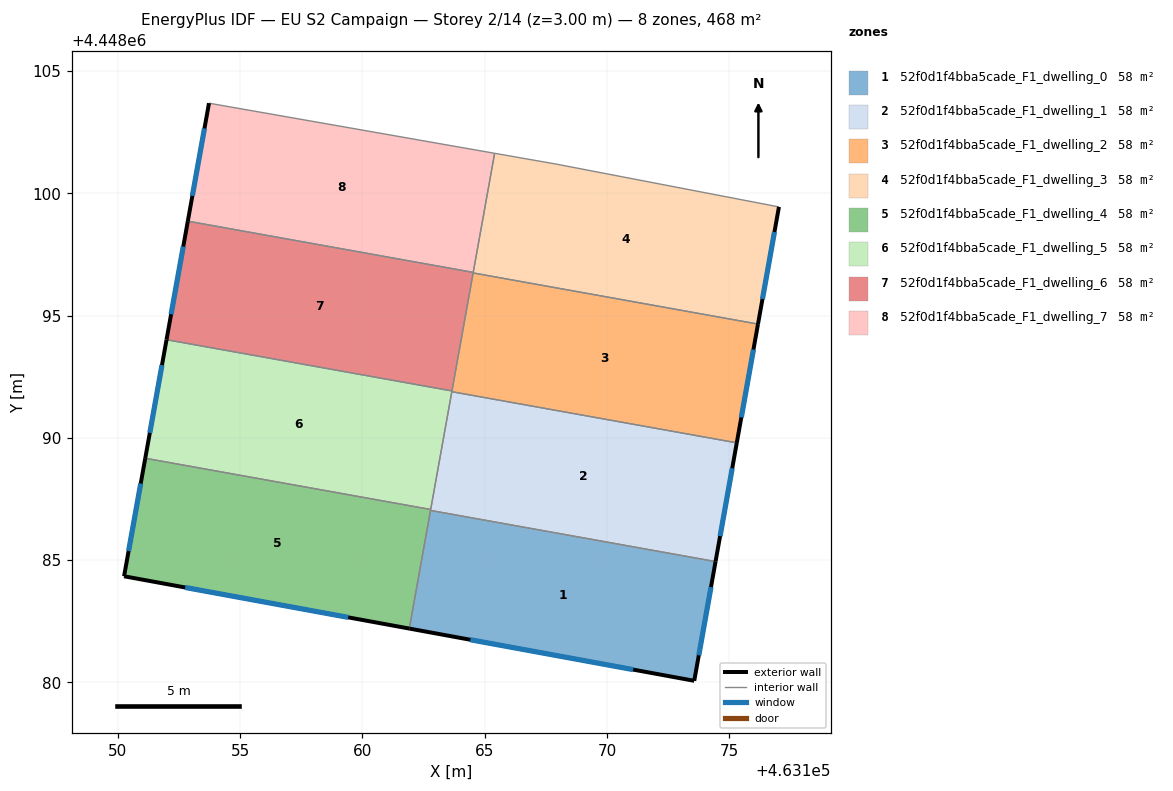
=== STOREY PLAN SPEC (per zone: floor XY polygon, exterior-wall plan segments, windows/doors) ===
zone 1: 52f0d1f4bba5cade_F1_dwelling_0  (58.4 m²)
  floor: (463174.45, 4448084.94) (463173.57, 4448080.07) (463161.92, 4448082.20) (463162.78, 4448087.04)
  exterior wall: (463173.57, 4448080.07) – (463174.45, 4448084.94)  [5.0 m]
    window: (463173.76, 4448081.11) – (463174.26, 4448083.90)  [4.9 m²]
  exterior wall: (463161.92, 4448082.20) – (463173.57, 4448080.07)  [11.8 m]
    window: (463164.41, 4448081.74) – (463171.08, 4448080.52)  [11.6 m²]
  interior walls: 2
zone 2: 52f0d1f4bba5cade_F1_dwelling_1  (58.4 m²)
  floor: (463175.31, 4448089.80) (463174.45, 4448084.94) (463162.78, 4448087.04) (463163.66, 4448091.89)
  exterior wall: (463174.45, 4448084.94) – (463175.31, 4448089.80)  [4.9 m]
    window: (463174.63, 4448085.98) – (463175.13, 4448088.76)  [4.8 m²]
  interior walls: 4
zone 3: 52f0d1f4bba5cade_F1_dwelling_2  (58.4 m²)
  floor: (463176.18, 4448094.66) (463175.31, 4448089.80) (463163.66, 4448091.89) (463164.53, 4448096.75)
  exterior wall: (463175.31, 4448089.80) – (463176.18, 4448094.66)  [4.9 m]
    window: (463175.50, 4448090.84) – (463176.00, 4448093.62)  [4.8 m²]
  interior walls: 4
zone 4: 52f0d1f4bba5cade_F1_dwelling_3  (58.4 m²)
  floor: (463177.04, 4448099.45) (463176.18, 4448094.66) (463164.53, 4448096.75) (463165.41, 4448101.64) (463167.91, 4448101.20)
  exterior wall: (463176.18, 4448094.66) – (463177.04, 4448099.45)  [4.9 m]
    window: (463176.36, 4448095.68) – (463176.85, 4448098.42)  [4.8 m²]
  interior walls: 5
zone 5: 52f0d1f4bba5cade_F1_dwelling_4  (58.4 m²)
  floor: (463162.79, 4448087.07) (463161.92, 4448082.20) (463150.25, 4448084.34) (463151.12, 4448089.17)
  exterior wall: (463150.25, 4448084.34) – (463161.92, 4448082.20)  [11.9 m]
    window: (463152.75, 4448083.88) – (463159.42, 4448082.66)  [11.6 m²]
  exterior wall: (463151.12, 4448089.17) – (463150.25, 4448084.34)  [4.9 m]
    window: (463150.93, 4448088.13) – (463150.44, 4448085.38)  [4.8 m²]
  interior walls: 3
zone 6: 52f0d1f4bba5cade_F1_dwelling_5  (58.4 m²)
  floor: (463163.66, 4448091.92) (463162.79, 4448087.07) (463151.12, 4448089.17) (463151.99, 4448094.02)
  exterior wall: (463151.99, 4448094.02) – (463151.12, 4448089.17)  [4.9 m]
    window: (463151.80, 4448092.98) – (463151.30, 4448090.21)  [4.8 m²]
  interior walls: 4
zone 7: 52f0d1f4bba5cade_F1_dwelling_6  (58.4 m²)
  floor: (463164.53, 4448096.77) (463163.66, 4448091.92) (463151.99, 4448094.02) (463152.86, 4448098.87)
  exterior wall: (463152.86, 4448098.87) – (463151.99, 4448094.02)  [4.9 m]
    window: (463152.67, 4448097.83) – (463152.17, 4448095.06)  [4.8 m²]
  interior walls: 4
zone 8: 52f0d1f4bba5cade_F1_dwelling_7  (58.4 m²)
  floor: (463165.41, 4448101.64) (463164.53, 4448096.77) (463152.86, 4448098.87) (463153.72, 4448103.69)
  exterior wall: (463153.72, 4448103.69) – (463152.86, 4448098.87)  [4.9 m]
    window: (463153.54, 4448102.66) – (463153.04, 4448099.90)  [4.8 m²]
  interior walls: 3

=== DERIVED (storey summary) ===
Building: EU S2 Campaign
Storey: 2 of 14  (floor level z = 3.00 m)
Storey gross floor area: 467.5 m²
Zones on this storey: 8
  - 52f0d1f4bba5cade_F1_dwelling_0: floor 58.4 m²; exterior wall 16.8 m (50.4 m²); 2 window(s) 16.5 m²; WWR 32.7%
  - 52f0d1f4bba5cade_F1_dwelling_1: floor 58.4 m²; exterior wall 4.9 m (14.8 m²); 1 window(s) 4.8 m²; WWR 32.7%
  - 52f0d1f4bba5cade_F1_dwelling_2: floor 58.4 m²; exterior wall 4.9 m (14.8 m²); 1 window(s) 4.8 m²; WWR 32.7%
  - 52f0d1f4bba5cade_F1_dwelling_3: floor 58.4 m²; exterior wall 4.9 m (14.6 m²); 1 window(s) 4.8 m²; WWR 32.7%
  - 52f0d1f4bba5cade_F1_dwelling_4: floor 58.4 m²; exterior wall 16.8 m (50.3 m²); 2 window(s) 16.4 m²; WWR 32.7%
  - 52f0d1f4bba5cade_F1_dwelling_5: floor 58.4 m²; exterior wall 4.9 m (14.8 m²); 1 window(s) 4.8 m²; WWR 32.7%
  - 52f0d1f4bba5cade_F1_dwelling_6: floor 58.4 m²; exterior wall 4.9 m (14.8 m²); 1 window(s) 4.8 m²; WWR 32.7%
  - 52f0d1f4bba5cade_F1_dwelling_7: floor 58.4 m²; exterior wall 4.9 m (14.7 m²); 1 window(s) 4.8 m²; WWR 32.7%
Zone adjacency (shared interzone walls):
  - 52f0d1f4bba5cade_F1_dwelling_0 ↔ 52f0d1f4bba5cade_F1_dwelling_1
  - 52f0d1f4bba5cade_F1_dwelling_0 ↔ 52f0d1f4bba5cade_F1_dwelling_4
  - 52f0d1f4bba5cade_F1_dwelling_1 ↔ 52f0d1f4bba5cade_F1_dwelling_2
  - 52f0d1f4bba5cade_F1_dwelling_1 ↔ 52f0d1f4bba5cade_F1_dwelling_4
  - 52f0d1f4bba5cade_F1_dwelling_1 ↔ 52f0d1f4bba5cade_F1_dwelling_5
  - 52f0d1f4bba5cade_F1_dwelling_2 ↔ 52f0d1f4bba5cade_F1_dwelling_3
  - 52f0d1f4bba5cade_F1_dwelling_2 ↔ 52f0d1f4bba5cade_F1_dwelling_5
  - 52f0d1f4bba5cade_F1_dwelling_2 ↔ 52f0d1f4bba5cade_F1_dwelling_6
  - 52f0d1f4bba5cade_F1_dwelling_3 ↔ 52f0d1f4bba5cade_F1_dwelling_6
  - 52f0d1f4bba5cade_F1_dwelling_3 ↔ 52f0d1f4bba5cade_F1_dwelling_7
  - 52f0d1f4bba5cade_F1_dwelling_4 ↔ 52f0d1f4bba5cade_F1_dwelling_5
  - 52f0d1f4bba5cade_F1_dwelling_5 ↔ 52f0d1f4bba5cade_F1_dwelling_6
  - 52f0d1f4bba5cade_F1_dwelling_6 ↔ 52f0d1f4bba5cade_F1_dwelling_7